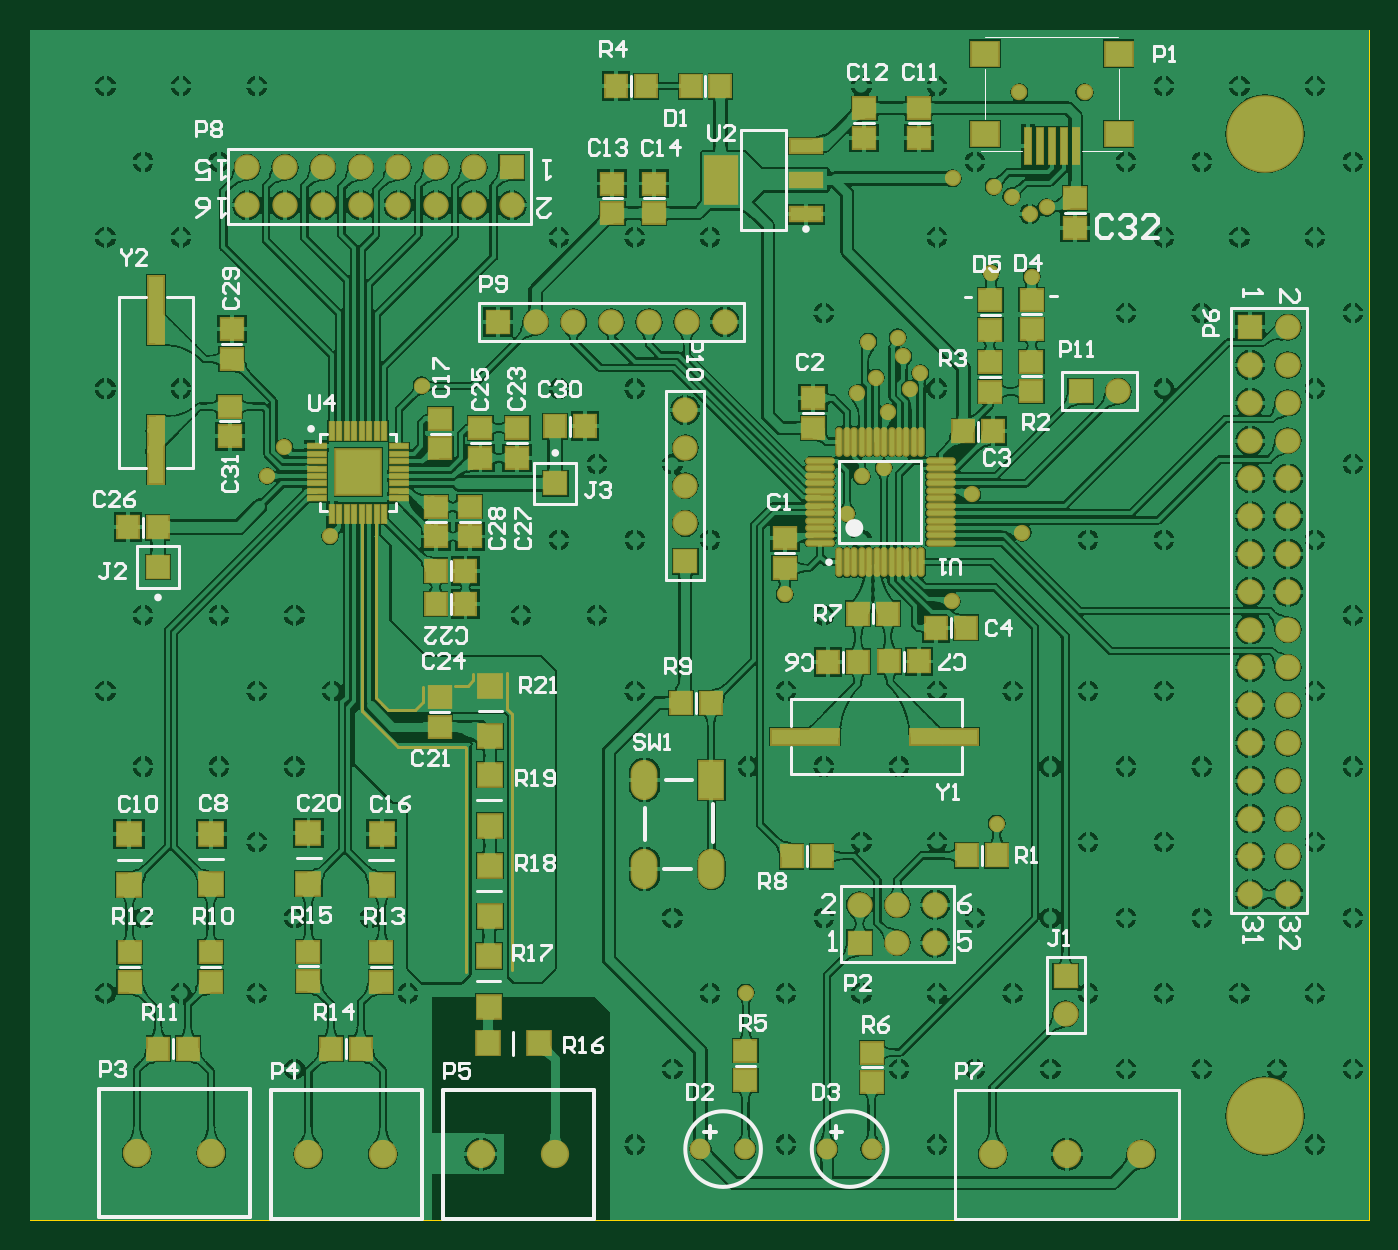
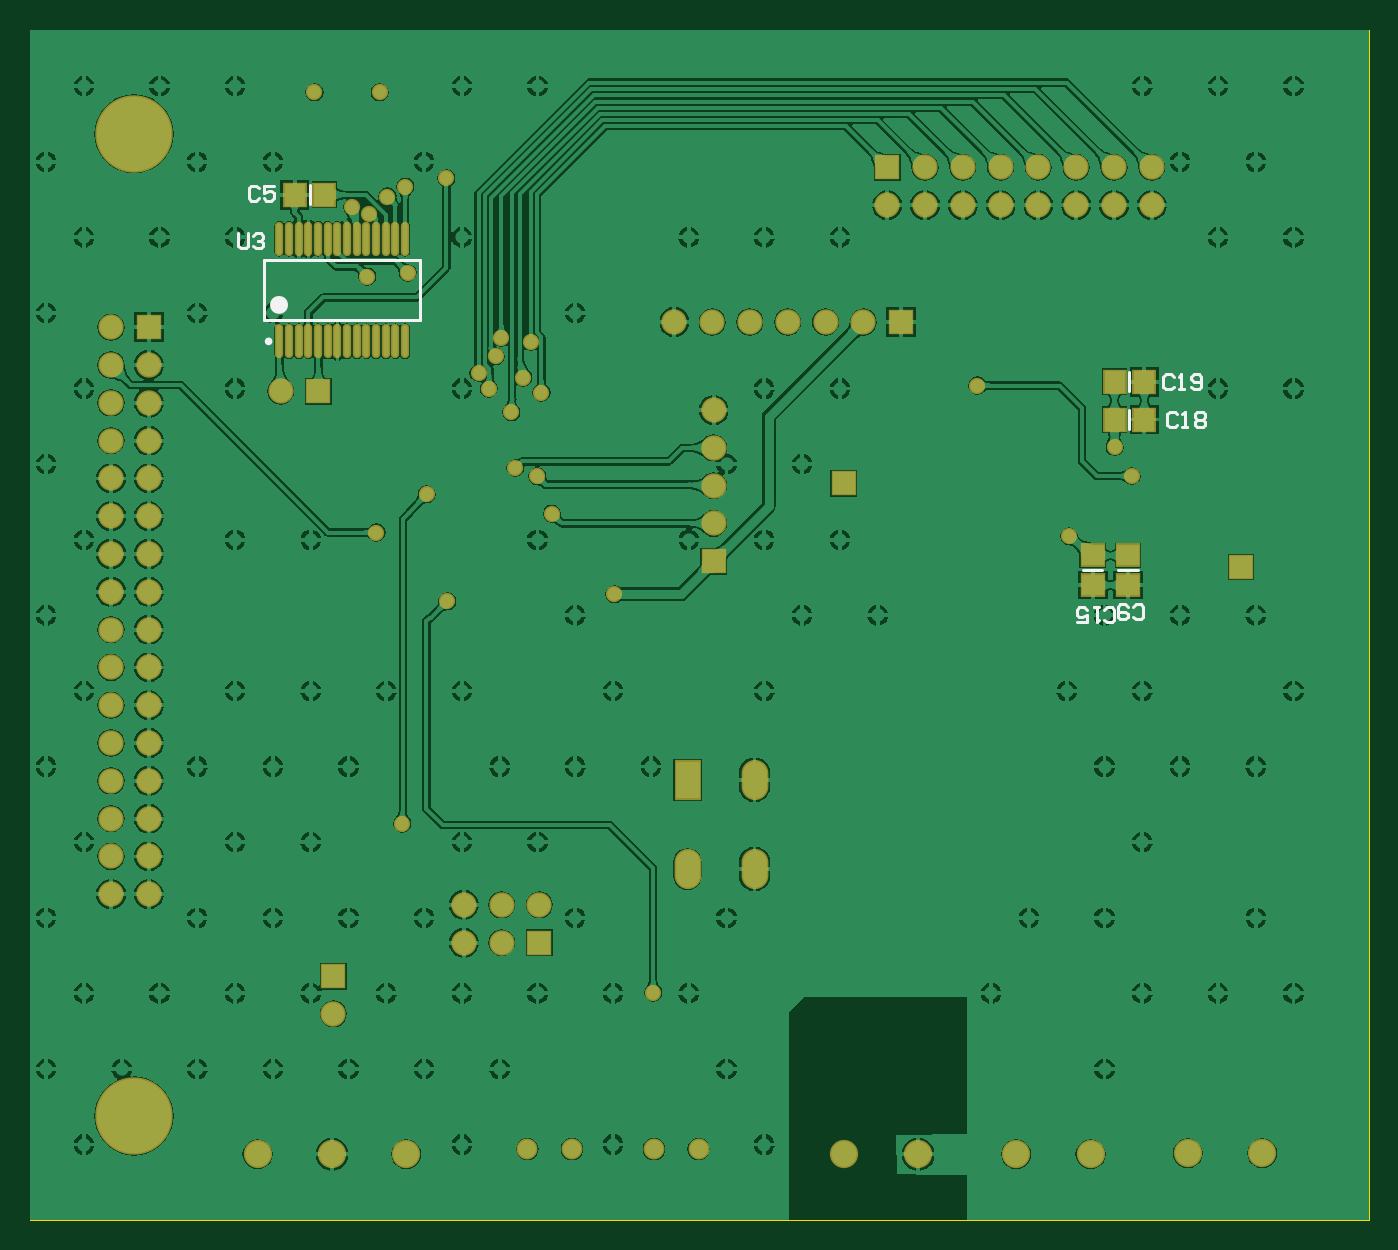
Circuit board: 10 layer files. Board 90.0 x 80.0 mm.
- bottom_copper: layout.GBL (221871 bytes)
- bottom_silk: layout.GBO (3863 bytes)
- paste: layout.GBP (2167 bytes)
- bottom_mask: layout.GBS (4775 bytes)
- outline: layout.GKO (1468 bytes)
- outline: layout.GM1 (164 bytes)
- top_copper: layout.GTL (525270 bytes)
- top_silk: layout.GTO (28044 bytes)
- paste: layout.GTP (4634 bytes)
- top_mask: layout.GTS (8420 bytes)

=== bottom_copper: layout.GBL (221871 bytes, source omitted) ===
=== bottom_silk: layout.GBO ===
%FSLAX25Y25*%
%MOIN*%
G70*
G01*
G75*
G04 Layer_Color=32896*
%ADD10C,0.01000*%
%ADD11C,0.02500*%
%ADD12C,0.03000*%
%ADD13R,0.07087X0.06299*%
%ADD14R,0.01575X0.09449*%
%ADD15R,0.05512X0.05906*%
%ADD16R,0.01181X0.04724*%
%ADD17R,0.04724X0.01181*%
%ADD18R,0.11811X0.11811*%
%ADD19R,0.05906X0.05512*%
%ADD20R,0.06299X0.05984*%
%ADD21R,0.05984X0.06299*%
%ADD22R,0.08268X0.12598*%
%ADD23R,0.08268X0.03543*%
%ADD24R,0.03937X0.17716*%
%ADD25O,0.07087X0.01181*%
%ADD26O,0.01181X0.07087*%
%ADD27R,0.17716X0.03937*%
%ADD28R,0.05906X0.05906*%
%ADD29C,0.05906*%
%ADD30C,0.06693*%
%ADD31R,0.05906X0.05906*%
%ADD32C,0.19685*%
%ADD33O,0.06299X0.09843*%
%ADD34R,0.06299X0.09843*%
%ADD35C,0.04724*%
%ADD36C,0.03543*%
%ADD37C,0.03500*%
%ADD38O,0.01378X0.08268*%
%ADD39C,0.00984*%
%ADD40C,0.02362*%
%ADD41C,0.00394*%
%ADD42C,0.00787*%
%ADD43C,0.00800*%
%ADD44R,0.07887X0.07099*%
%ADD45R,0.02375X0.10249*%
%ADD46R,0.06312X0.06706*%
%ADD47R,0.01981X0.05524*%
%ADD48R,0.05524X0.01981*%
%ADD49R,0.12611X0.12611*%
%ADD50R,0.06706X0.06312*%
%ADD51R,0.07099X0.06784*%
%ADD52R,0.06784X0.07099*%
%ADD53R,0.09068X0.13398*%
%ADD54R,0.09068X0.04343*%
%ADD55R,0.04737X0.18517*%
%ADD56O,0.07887X0.01981*%
%ADD57O,0.01981X0.07887*%
%ADD58R,0.18517X0.04737*%
%ADD59R,0.06706X0.06706*%
%ADD60C,0.06706*%
%ADD61C,0.07493*%
%ADD62R,0.06706X0.06706*%
%ADD63C,0.20485*%
%ADD64O,0.07099X0.10642*%
%ADD65R,0.07099X0.10642*%
%ADD66C,0.05524*%
%ADD67C,0.04343*%
%ADD68C,0.04300*%
%ADD69O,0.02178X0.09068*%
D39*
X291634Y232480D02*
G03*
X291634Y232480I-492J0D01*
G01*
D40*
X289567Y242126D02*
G03*
X289567Y242126I-1181J0D01*
G01*
D42*
X61241Y171900D02*
X66359D01*
X70541D02*
X75659D01*
X63400Y219241D02*
Y224359D01*
Y209241D02*
Y214359D01*
X250984Y238189D02*
X292323D01*
X250984Y253937D02*
X292323D01*
Y238189D02*
Y253937D01*
X250984Y238189D02*
Y253937D01*
X280315Y268701D02*
Y273819D01*
D43*
X62466Y159568D02*
X61799Y158901D01*
X60466D01*
X59800Y159568D01*
Y162233D01*
X60466Y162900D01*
X61799D01*
X62466Y162233D01*
X63799D02*
X64465Y162900D01*
X65798D01*
X66465Y162233D01*
Y159568D01*
X65798Y158901D01*
X64465D01*
X63799Y159568D01*
Y160234D01*
X64465Y160901D01*
X66465D01*
X70066Y158868D02*
X69399Y158201D01*
X68066D01*
X67400Y158868D01*
Y161533D01*
X68066Y162200D01*
X69399D01*
X70066Y161533D01*
X71399Y162200D02*
X72732D01*
X72065D01*
Y158201D01*
X71399Y158868D01*
X77397Y158201D02*
X74731D01*
Y160201D01*
X76064Y159534D01*
X76730D01*
X77397Y160201D01*
Y161533D01*
X76730Y162200D01*
X75397D01*
X74731Y161533D01*
X51734Y223132D02*
X52401Y223799D01*
X53734D01*
X54400Y223132D01*
Y220466D01*
X53734Y219800D01*
X52401D01*
X51734Y220466D01*
X50401Y219800D02*
X49068D01*
X49735D01*
Y223799D01*
X50401Y223132D01*
X47069Y220466D02*
X46403Y219800D01*
X45070D01*
X44403Y220466D01*
Y223132D01*
X45070Y223799D01*
X46403D01*
X47069Y223132D01*
Y222466D01*
X46403Y221799D01*
X44403D01*
X50734Y213132D02*
X51401Y213799D01*
X52734D01*
X53400Y213132D01*
Y210466D01*
X52734Y209800D01*
X51401D01*
X50734Y210466D01*
X49401Y209800D02*
X48068D01*
X48735D01*
Y213799D01*
X49401Y213132D01*
X46069D02*
X45403Y213799D01*
X44070D01*
X43403Y213132D01*
Y212466D01*
X44070Y211799D01*
X43403Y211133D01*
Y210466D01*
X44070Y209800D01*
X45403D01*
X46069Y210466D01*
Y211133D01*
X45403Y211799D01*
X46069Y212466D01*
Y213132D01*
X45403Y211799D02*
X44070D01*
X299213Y261085D02*
Y257753D01*
X298546Y257087D01*
X297213D01*
X296547Y257753D01*
Y261085D01*
X295214Y260419D02*
X294547Y261085D01*
X293215D01*
X292548Y260419D01*
Y259752D01*
X293215Y259086D01*
X293881D01*
X293215D01*
X292548Y258419D01*
Y257753D01*
X293215Y257087D01*
X294547D01*
X295214Y257753D01*
X293791Y273017D02*
X294457Y273684D01*
X295790D01*
X296457Y273017D01*
Y270352D01*
X295790Y269685D01*
X294457D01*
X293791Y270352D01*
X289792Y273684D02*
X292458D01*
Y271684D01*
X291125Y272351D01*
X290459D01*
X289792Y271684D01*
Y270352D01*
X290459Y269685D01*
X291792D01*
X292458Y270352D01*
M02*

=== paste: layout.GBP ===
%FSLAX25Y25*%
%MOIN*%
G70*
G01*
G75*
G04 Layer_Color=128*
%ADD10C,0.01000*%
%ADD11C,0.02500*%
%ADD12C,0.03000*%
%ADD13R,0.07087X0.06299*%
%ADD14R,0.01575X0.09449*%
%ADD15R,0.05512X0.05906*%
%ADD16R,0.01181X0.04724*%
%ADD17R,0.04724X0.01181*%
%ADD18R,0.11811X0.11811*%
%ADD19R,0.05906X0.05512*%
%ADD20R,0.06299X0.05984*%
%ADD21R,0.05984X0.06299*%
%ADD22R,0.08268X0.12598*%
%ADD23R,0.08268X0.03543*%
%ADD24R,0.03937X0.17716*%
%ADD25O,0.07087X0.01181*%
%ADD26O,0.01181X0.07087*%
%ADD27R,0.17716X0.03937*%
%ADD28R,0.05906X0.05906*%
%ADD29C,0.05906*%
%ADD30C,0.06693*%
%ADD31R,0.05906X0.05906*%
%ADD32C,0.19685*%
%ADD33O,0.06299X0.09843*%
%ADD34R,0.06299X0.09843*%
%ADD35C,0.04724*%
%ADD36C,0.03543*%
%ADD37C,0.03500*%
%ADD38O,0.01378X0.08268*%
%ADD39C,0.00984*%
%ADD40C,0.02362*%
%ADD41C,0.00394*%
%ADD42C,0.00787*%
%ADD43C,0.00800*%
%ADD44R,0.07887X0.07099*%
%ADD45R,0.02375X0.10249*%
%ADD46R,0.06312X0.06706*%
%ADD47R,0.01981X0.05524*%
%ADD48R,0.05524X0.01981*%
%ADD49R,0.12611X0.12611*%
%ADD50R,0.06706X0.06312*%
%ADD51R,0.07099X0.06784*%
%ADD52R,0.06784X0.07099*%
%ADD53R,0.09068X0.13398*%
%ADD54R,0.09068X0.04343*%
%ADD55R,0.04737X0.18517*%
%ADD56O,0.07887X0.01981*%
%ADD57O,0.01981X0.07887*%
%ADD58R,0.18517X0.04737*%
%ADD59R,0.06706X0.06706*%
%ADD60C,0.06706*%
%ADD61C,0.07493*%
%ADD62R,0.06706X0.06706*%
%ADD63C,0.20485*%
%ADD64O,0.07099X0.10642*%
%ADD65R,0.07099X0.10642*%
%ADD66C,0.05524*%
%ADD67C,0.04343*%
%ADD68C,0.04300*%
%ADD69O,0.02178X0.09068*%
D15*
X67337Y221800D02*
D03*
X59463D02*
D03*
X67337Y211800D02*
D03*
X59463D02*
D03*
X276378Y271260D02*
D03*
X284252D02*
D03*
D19*
X63800Y175837D02*
D03*
Y167963D02*
D03*
X73100Y175837D02*
D03*
Y167963D02*
D03*
D38*
X288287Y232480D02*
D03*
X285728D02*
D03*
X283169D02*
D03*
X280610D02*
D03*
X278051D02*
D03*
X275492D02*
D03*
X272933D02*
D03*
X270374D02*
D03*
X267815D02*
D03*
X265256D02*
D03*
X262697D02*
D03*
X260138D02*
D03*
X257579D02*
D03*
X255020D02*
D03*
X288287Y259646D02*
D03*
X285728D02*
D03*
X283169D02*
D03*
X280610D02*
D03*
X278051D02*
D03*
X275492D02*
D03*
X272933D02*
D03*
X270374D02*
D03*
X267815D02*
D03*
X265256D02*
D03*
X262697D02*
D03*
X260138D02*
D03*
X257579D02*
D03*
X255020D02*
D03*
M02*

=== bottom_mask: layout.GBS ===
%FSLAX25Y25*%
%MOIN*%
G70*
G01*
G75*
G04 Layer_Color=16711935*
%ADD10C,0.01000*%
%ADD11C,0.02500*%
%ADD12C,0.03000*%
%ADD13R,0.07087X0.06299*%
%ADD14R,0.01575X0.09449*%
%ADD15R,0.05512X0.05906*%
%ADD16R,0.01181X0.04724*%
%ADD17R,0.04724X0.01181*%
%ADD18R,0.11811X0.11811*%
%ADD19R,0.05906X0.05512*%
%ADD20R,0.06299X0.05984*%
%ADD21R,0.05984X0.06299*%
%ADD22R,0.08268X0.12598*%
%ADD23R,0.08268X0.03543*%
%ADD24R,0.03937X0.17716*%
%ADD25O,0.07087X0.01181*%
%ADD26O,0.01181X0.07087*%
%ADD27R,0.17716X0.03937*%
%ADD28R,0.05906X0.05906*%
%ADD29C,0.05906*%
%ADD30C,0.06693*%
%ADD31R,0.05906X0.05906*%
%ADD32C,0.19685*%
%ADD33O,0.06299X0.09843*%
%ADD34R,0.06299X0.09843*%
%ADD35C,0.04724*%
%ADD36C,0.03543*%
%ADD37C,0.03500*%
%ADD38O,0.01378X0.08268*%
%ADD39C,0.00984*%
%ADD40C,0.02362*%
%ADD41C,0.00394*%
%ADD42C,0.00787*%
%ADD43C,0.00800*%
%ADD44R,0.07887X0.07099*%
%ADD45R,0.02375X0.10249*%
%ADD46R,0.06312X0.06706*%
%ADD47R,0.01981X0.05524*%
%ADD48R,0.05524X0.01981*%
%ADD49R,0.12611X0.12611*%
%ADD50R,0.06706X0.06312*%
%ADD51R,0.07099X0.06784*%
%ADD52R,0.06784X0.07099*%
%ADD53R,0.09068X0.13398*%
%ADD54R,0.09068X0.04343*%
%ADD55R,0.04737X0.18517*%
%ADD56O,0.07887X0.01981*%
%ADD57O,0.01981X0.07887*%
%ADD58R,0.18517X0.04737*%
%ADD59R,0.06706X0.06706*%
%ADD60C,0.06706*%
%ADD61C,0.07493*%
%ADD62R,0.06706X0.06706*%
%ADD63C,0.20485*%
%ADD64O,0.07099X0.10642*%
%ADD65R,0.07099X0.10642*%
%ADD66C,0.05524*%
%ADD67C,0.04343*%
%ADD68C,0.04300*%
%ADD69O,0.02178X0.09068*%
D46*
X67337Y221800D02*
D03*
X59463D02*
D03*
X67337Y211800D02*
D03*
X59463D02*
D03*
X276378Y271260D02*
D03*
X284252D02*
D03*
D50*
X63800Y175837D02*
D03*
Y167963D02*
D03*
X73100Y175837D02*
D03*
Y167963D02*
D03*
D59*
X219500Y73400D02*
D03*
X139000Y194900D02*
D03*
X33900Y172800D02*
D03*
X123800Y237600D02*
D03*
X127500Y278500D02*
D03*
X277953Y219291D02*
D03*
D60*
X219500Y83400D02*
D03*
X229500Y73400D02*
D03*
Y83400D02*
D03*
X239500Y73400D02*
D03*
Y83400D02*
D03*
X173400Y214300D02*
D03*
Y204300D02*
D03*
Y194300D02*
D03*
Y184300D02*
D03*
X183800Y237600D02*
D03*
X173800D02*
D03*
X163800D02*
D03*
X153800D02*
D03*
X133800D02*
D03*
X143800D02*
D03*
X127500Y268500D02*
D03*
X117500Y278500D02*
D03*
Y268500D02*
D03*
X107500Y278500D02*
D03*
Y268500D02*
D03*
X97500Y278500D02*
D03*
Y268500D02*
D03*
X87500Y278500D02*
D03*
Y268500D02*
D03*
X77500Y278500D02*
D03*
Y268500D02*
D03*
X67500Y278500D02*
D03*
Y268500D02*
D03*
X57500Y278500D02*
D03*
Y268500D02*
D03*
X274016Y54567D02*
D03*
X332835Y86220D02*
D03*
X322835D02*
D03*
X332835Y96220D02*
D03*
X322835D02*
D03*
X332835Y106220D02*
D03*
X322835D02*
D03*
X332835Y116220D02*
D03*
X322835D02*
D03*
X332835Y126220D02*
D03*
X322835D02*
D03*
X332835Y136220D02*
D03*
X322835D02*
D03*
X332835Y146220D02*
D03*
X322835D02*
D03*
X332835Y156220D02*
D03*
X322835D02*
D03*
X332835Y166220D02*
D03*
X322835D02*
D03*
X332835Y176220D02*
D03*
X322835D02*
D03*
X332835Y186220D02*
D03*
X322835D02*
D03*
X332835Y196220D02*
D03*
X322835D02*
D03*
X332835Y206220D02*
D03*
X322835D02*
D03*
X332835Y216220D02*
D03*
X322835D02*
D03*
X332835Y226220D02*
D03*
X322835D02*
D03*
X332835Y236220D02*
D03*
X287953Y219291D02*
D03*
D61*
X274385Y17400D02*
D03*
X254700D02*
D03*
X294070D02*
D03*
X119300D02*
D03*
X138985D02*
D03*
X73700D02*
D03*
X93385D02*
D03*
X28300Y17700D02*
D03*
X47985D02*
D03*
D62*
X173400Y174300D02*
D03*
X274016Y64567D02*
D03*
X322835Y236220D02*
D03*
D63*
X326772Y27559D02*
D03*
Y287402D02*
D03*
D64*
X162583Y92878D02*
D03*
X180300D02*
D03*
X162583Y116500D02*
D03*
D65*
X180300D02*
D03*
D66*
X222670Y18798D02*
D03*
X210859D02*
D03*
X189206D02*
D03*
X177395D02*
D03*
D67*
X261695Y298361D02*
D03*
X279017D02*
D03*
D68*
X264500Y266200D02*
D03*
X244094Y275590D02*
D03*
X231100Y228500D02*
D03*
X189400Y60200D02*
D03*
X243900Y163700D02*
D03*
X225900Y199000D02*
D03*
X216200Y186900D02*
D03*
X220100Y196800D02*
D03*
X218950Y218850D02*
D03*
X221800Y232400D02*
D03*
X223800Y222900D02*
D03*
X226900Y213700D02*
D03*
X229550Y233500D02*
D03*
X232900Y220000D02*
D03*
X235600Y224100D02*
D03*
X199700Y165600D02*
D03*
X255800Y104900D02*
D03*
X249300Y192000D02*
D03*
X262600Y181900D02*
D03*
X269000Y267900D02*
D03*
X265000Y249600D02*
D03*
X254300Y250600D02*
D03*
X103700Y220800D02*
D03*
X62747Y196847D02*
D03*
X79400Y180900D02*
D03*
X67300Y204500D02*
D03*
X259700Y270800D02*
D03*
X255000Y273400D02*
D03*
D69*
X288287Y232480D02*
D03*
X285728D02*
D03*
X283169D02*
D03*
X280610D02*
D03*
X278051D02*
D03*
X275492D02*
D03*
X272933D02*
D03*
X270374D02*
D03*
X267815D02*
D03*
X265256D02*
D03*
X262697D02*
D03*
X260138D02*
D03*
X257579D02*
D03*
X255020D02*
D03*
X288287Y259646D02*
D03*
X285728D02*
D03*
X283169D02*
D03*
X280610D02*
D03*
X278051D02*
D03*
X275492D02*
D03*
X272933D02*
D03*
X270374D02*
D03*
X267815D02*
D03*
X265256D02*
D03*
X262697D02*
D03*
X260138D02*
D03*
X257579D02*
D03*
X255020D02*
D03*
M02*

=== outline: layout.GKO ===
%FSLAX25Y25*%
%MOIN*%
G70*
G01*
G75*
G04 Layer_Color=16711935*
%ADD10C,0.01000*%
%ADD11C,0.02500*%
%ADD12C,0.03000*%
%ADD13R,0.07087X0.06299*%
%ADD14R,0.01575X0.09449*%
%ADD15R,0.05512X0.05906*%
%ADD16R,0.01181X0.04724*%
%ADD17R,0.04724X0.01181*%
%ADD18R,0.11811X0.11811*%
%ADD19R,0.05906X0.05512*%
%ADD20R,0.06299X0.05984*%
%ADD21R,0.05984X0.06299*%
%ADD22R,0.08268X0.12598*%
%ADD23R,0.08268X0.03543*%
%ADD24R,0.03937X0.17716*%
%ADD25O,0.07087X0.01181*%
%ADD26O,0.01181X0.07087*%
%ADD27R,0.17716X0.03937*%
%ADD28R,0.05906X0.05906*%
%ADD29C,0.05906*%
%ADD30C,0.06693*%
%ADD31R,0.05906X0.05906*%
%ADD32C,0.19685*%
%ADD33O,0.06299X0.09843*%
%ADD34R,0.06299X0.09843*%
%ADD35C,0.04724*%
%ADD36C,0.03543*%
%ADD37C,0.03500*%
%ADD38O,0.01378X0.08268*%
%ADD39C,0.00984*%
%ADD40C,0.02362*%
%ADD41C,0.00394*%
%ADD42C,0.00787*%
%ADD43C,0.00800*%
%ADD44R,0.07887X0.07099*%
%ADD45R,0.02375X0.10249*%
%ADD46R,0.06312X0.06706*%
%ADD47R,0.01981X0.05524*%
%ADD48R,0.05524X0.01981*%
%ADD49R,0.12611X0.12611*%
%ADD50R,0.06706X0.06312*%
%ADD51R,0.07099X0.06784*%
%ADD52R,0.06784X0.07099*%
%ADD53R,0.09068X0.13398*%
%ADD54R,0.09068X0.04343*%
%ADD55R,0.04737X0.18517*%
%ADD56O,0.07887X0.01981*%
%ADD57O,0.01981X0.07887*%
%ADD58R,0.18517X0.04737*%
%ADD59R,0.06706X0.06706*%
%ADD60C,0.06706*%
%ADD61C,0.07493*%
%ADD62R,0.06706X0.06706*%
%ADD63C,0.20485*%
%ADD64O,0.07099X0.10642*%
%ADD65R,0.07099X0.10642*%
%ADD66C,0.05524*%
%ADD67C,0.04343*%
%ADD68C,0.04300*%
%ADD69O,0.02178X0.09068*%
M02*

=== outline: layout.GM1 ===
%FSLAX25Y25*%
%MOIN*%
G70*
G01*
G75*
G04 Layer_Color=16711935*
%ADD10C,0.00394*%
D10*
X0Y0D02*
Y314961D01*
X354331D01*
Y0D02*
Y314961D01*
X0Y0D02*
X354331D01*
M02*

=== top_copper: layout.GTL (525270 bytes, source omitted) ===
=== top_silk: layout.GTO (28044 bytes, source omitted) ===
=== paste: layout.GTP ===
%FSLAX25Y25*%
%MOIN*%
G70*
G01*
G75*
G04 Layer_Color=8421504*
%ADD10C,0.01000*%
%ADD11C,0.02500*%
%ADD12C,0.03000*%
%ADD13R,0.07087X0.06299*%
%ADD14R,0.01575X0.09449*%
%ADD15R,0.05512X0.05906*%
%ADD16R,0.01181X0.04724*%
%ADD17R,0.04724X0.01181*%
%ADD18R,0.11811X0.11811*%
%ADD19R,0.05906X0.05512*%
%ADD20R,0.06299X0.05984*%
%ADD21R,0.05984X0.06299*%
%ADD22R,0.08268X0.12598*%
%ADD23R,0.08268X0.03543*%
%ADD24R,0.03937X0.17716*%
%ADD25O,0.07087X0.01181*%
%ADD26O,0.01181X0.07087*%
%ADD27R,0.17716X0.03937*%
%ADD28R,0.05906X0.05906*%
%ADD29C,0.05906*%
%ADD30C,0.06693*%
%ADD31R,0.05906X0.05906*%
%ADD32C,0.19685*%
%ADD33O,0.06299X0.09843*%
%ADD34R,0.06299X0.09843*%
%ADD35C,0.04724*%
%ADD36C,0.03543*%
%ADD37C,0.03500*%
%ADD38O,0.01378X0.08268*%
%ADD39C,0.00984*%
%ADD40C,0.02362*%
%ADD41C,0.00394*%
%ADD42C,0.00787*%
%ADD43C,0.00800*%
D13*
X252639Y287337D02*
D03*
X288072D02*
D03*
Y308597D02*
D03*
X252639D02*
D03*
D14*
X264057Y284187D02*
D03*
X267206D02*
D03*
X270356D02*
D03*
X273506D02*
D03*
X276655D02*
D03*
D15*
X227005Y160444D02*
D03*
X219131D02*
D03*
X239763Y156700D02*
D03*
X247637D02*
D03*
X254837Y208700D02*
D03*
X246963D02*
D03*
X33837Y183300D02*
D03*
X25963D02*
D03*
X107363Y163000D02*
D03*
X115237D02*
D03*
X107363Y171800D02*
D03*
X115237D02*
D03*
X209437Y96300D02*
D03*
X201563D02*
D03*
X255737Y96500D02*
D03*
X247863D02*
D03*
X174803Y300000D02*
D03*
X182677D02*
D03*
X87537Y45400D02*
D03*
X79663D02*
D03*
X41837D02*
D03*
X33963D02*
D03*
X180137Y136800D02*
D03*
X172263D02*
D03*
X155118Y300000D02*
D03*
X162992D02*
D03*
X138963Y210000D02*
D03*
X146837D02*
D03*
X227363Y147800D02*
D03*
X235237D02*
D03*
X219037Y147700D02*
D03*
X211163D02*
D03*
D16*
X79908Y208757D02*
D03*
X81876D02*
D03*
X83845D02*
D03*
X85813D02*
D03*
X87782D02*
D03*
X89750D02*
D03*
X91719D02*
D03*
X93687D02*
D03*
Y186906D02*
D03*
X91719D02*
D03*
X89750D02*
D03*
X87782D02*
D03*
X85813D02*
D03*
X83845D02*
D03*
X81876D02*
D03*
X79908D02*
D03*
D17*
X97723Y204721D02*
D03*
Y202753D02*
D03*
Y200784D02*
D03*
Y198816D02*
D03*
Y196847D02*
D03*
Y194879D02*
D03*
Y192910D02*
D03*
Y190942D02*
D03*
X75872D02*
D03*
Y192910D02*
D03*
Y194879D02*
D03*
Y196847D02*
D03*
Y198816D02*
D03*
Y200784D02*
D03*
Y202753D02*
D03*
Y204721D02*
D03*
D18*
X86896Y197930D02*
D03*
D19*
X264900Y227137D02*
D03*
Y219263D02*
D03*
X254000Y227037D02*
D03*
Y219163D02*
D03*
X276500Y262563D02*
D03*
Y270437D02*
D03*
X165128Y274226D02*
D03*
Y266352D02*
D03*
X108600Y212037D02*
D03*
Y204163D02*
D03*
X116400Y188737D02*
D03*
Y180863D02*
D03*
X107400Y188737D02*
D03*
Y180863D02*
D03*
X119200Y209537D02*
D03*
Y201663D02*
D03*
X128900Y209537D02*
D03*
Y201663D02*
D03*
X52900Y215237D02*
D03*
Y207363D02*
D03*
X53400Y227863D02*
D03*
Y235737D02*
D03*
X154104Y274226D02*
D03*
Y266352D02*
D03*
X222800Y44337D02*
D03*
Y36463D02*
D03*
X189300Y44837D02*
D03*
Y36963D02*
D03*
X73700Y63163D02*
D03*
Y71037D02*
D03*
X92900Y62963D02*
D03*
Y70837D02*
D03*
X26400Y62963D02*
D03*
Y70837D02*
D03*
X47800Y63063D02*
D03*
Y70937D02*
D03*
X254100Y235563D02*
D03*
Y243437D02*
D03*
X265000Y235663D02*
D03*
Y243537D02*
D03*
X108400Y130463D02*
D03*
Y138337D02*
D03*
X220700Y286263D02*
D03*
Y294137D02*
D03*
X235200Y286263D02*
D03*
Y294137D02*
D03*
X207200Y217437D02*
D03*
Y209563D02*
D03*
X199700Y180437D02*
D03*
Y172563D02*
D03*
D20*
X73700Y89014D02*
D03*
Y102400D02*
D03*
X93100Y102086D02*
D03*
Y88700D02*
D03*
X26200Y88714D02*
D03*
Y102100D02*
D03*
X48000Y102186D02*
D03*
Y88800D02*
D03*
X121700Y117786D02*
D03*
Y104400D02*
D03*
Y93786D02*
D03*
Y80400D02*
D03*
X121500Y69886D02*
D03*
Y56500D02*
D03*
X121700Y128014D02*
D03*
Y141400D02*
D03*
D21*
X121214Y46900D02*
D03*
X134600D02*
D03*
D22*
X182874Y275197D02*
D03*
D23*
X205315Y284252D02*
D03*
Y275197D02*
D03*
Y266142D02*
D03*
D24*
X33400Y203835D02*
D03*
Y240765D02*
D03*
D25*
X209055Y179173D02*
D03*
Y181142D02*
D03*
Y183110D02*
D03*
Y185079D02*
D03*
Y187047D02*
D03*
Y189016D02*
D03*
Y190984D02*
D03*
Y192953D02*
D03*
Y194921D02*
D03*
Y196890D02*
D03*
Y198858D02*
D03*
Y200827D02*
D03*
X240945D02*
D03*
Y198858D02*
D03*
Y196890D02*
D03*
Y194921D02*
D03*
Y192953D02*
D03*
Y190984D02*
D03*
Y189016D02*
D03*
Y187047D02*
D03*
Y185079D02*
D03*
Y183110D02*
D03*
Y181142D02*
D03*
Y179173D02*
D03*
D26*
X214173Y205945D02*
D03*
X216142D02*
D03*
X218110D02*
D03*
X220079D02*
D03*
X222047D02*
D03*
X224016D02*
D03*
X225984D02*
D03*
X227953D02*
D03*
X229921D02*
D03*
X231890D02*
D03*
X233858D02*
D03*
X235827D02*
D03*
Y174055D02*
D03*
X233858D02*
D03*
X231890D02*
D03*
X229921D02*
D03*
X227953D02*
D03*
X225984D02*
D03*
X224016D02*
D03*
X222047D02*
D03*
X220079D02*
D03*
X218110D02*
D03*
X216142D02*
D03*
X214173D02*
D03*
D27*
X241965Y127900D02*
D03*
X205035D02*
D03*
M02*

=== top_mask: layout.GTS (8420 bytes, source omitted) ===
